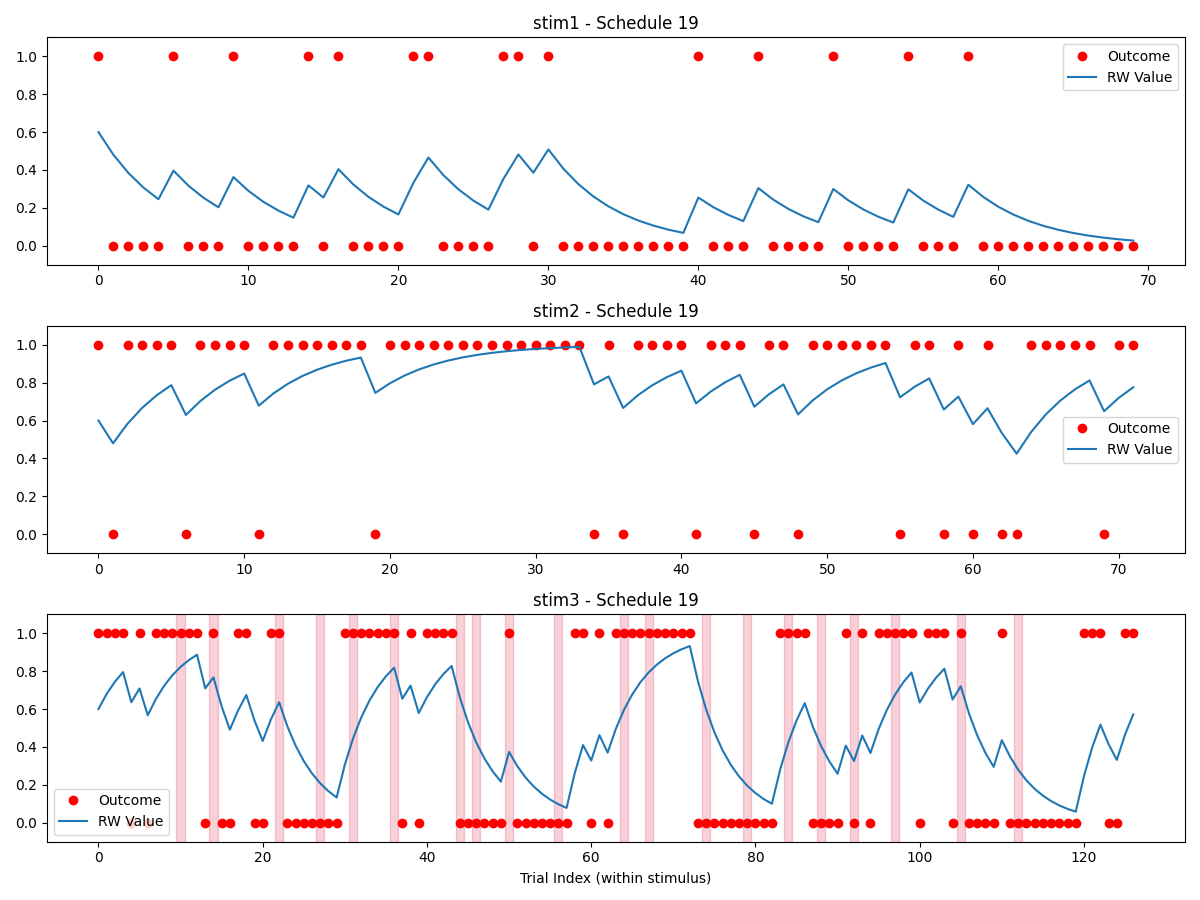

Values plotted in this chart, from the file beside it:
stimulus, outcome, ISI, ITI, stim3_state, reversal, trial_type, expectedness, trial_since_reversal, sigma_switch, reinforcement_low, reinforcement_high, stim1_pct, stim2_pct, stim3_pct, alpha, no_decisions_per_type, oddball_cutoff
stim2, 1, 2565, 2589, high, , rating, regular, , 2, 0.2, 0.8, 0.25, 0.25, 0.5, 0.2, 4, 6
stim1, 1, 2415, 2634, low, , rating, oddball, , 2, 0.2, 0.8, 0.25, 0.25, 0.5, 0.2, 4, 6
stim3, 1, 2319, 2584, high, 0, rating, regular, 2, 2, 0.2, 0.8, 0.25, 0.25, 0.5, 0.2, 4, 6
stim3, 1, 2466, 2512, high, 0, rating, regular, 3, 2, 0.2, 0.8, 0.25, 0.25, 0.5, 0.2, 4, 6
stim1, 0, 2247, 2644, low, , rating, regular, , 2, 0.2, 0.8, 0.25, 0.25, 0.5, 0.2, 4, 6
stim2, 0, 2796, 2336, high, , rating, oddball, , 2, 0.2, 0.8, 0.25, 0.25, 0.5, 0.2, 4, 6
stim2, 1, 2398, 2314, high, , rating, regular, , 2, 0.2, 0.8, 0.25, 0.25, 0.5, 0.2, 4, 6
stim1, 0, 2567, 2909, low, , rating, regular, , 2, 0.2, 0.8, 0.25, 0.25, 0.5, 0.2, 4, 6
stim1, 0, 2491, 2435, low, , rating, regular, , 2, 0.2, 0.8, 0.25, 0.25, 0.5, 0.2, 4, 6
stim3, 1, 2277, 2632, high, 0, rating, regular, 4, 2, 0.2, 0.8, 0.25, 0.25, 0.5, 0.2, 4, 6
stim3, 1, 2421, 2542, high, 0, rating, regular, 5, 2, 0.2, 0.8, 0.25, 0.25, 0.5, 0.2, 4, 6
stim1, 0, 2266, 2676, low, , rating, regular, , 2, 0.2, 0.8, 0.25, 0.25, 0.5, 0.2, 4, 6
stim3, 0, 2557, 2588, high, 0, rating, oddball, 6, 2, 0.2, 0.8, 0.25, 0.25, 0.5, 0.2, 4, 6
stim3, 1, 2626, 2539, high, 0, rating, regular, 7, 2, 0.2, 0.8, 0.25, 0.25, 0.5, 0.2, 4, 6
stim3, 0, 2292, 2542, high, 0, rating, oddball, 8, 2, 0.2, 0.8, 0.25, 0.25, 0.5, 0.2, 4, 6
stim2, 1, 2420, 2347, high, , rating, regular, , 2, 0.2, 0.8, 0.25, 0.25, 0.5, 0.2, 4, 6
stim3, 1, 2747, 2399, high, 0, rating, regular, 9, 2, 0.2, 0.8, 0.25, 0.25, 0.5, 0.2, 4, 6
stim3, 1, 2622, 2332, high, 0, rating, regular, 10, 2, 0.2, 0.8, 0.25, 0.25, 0.5, 0.2, 4, 6
stim3, 1, 2509, 2499, high, 0, rating, regular, 11, 2, 0.2, 0.8, 0.25, 0.25, 0.5, 0.2, 4, 6
stim2, 1, 2486, 2538, high, , rating, regular, , 2, 0.2, 0.8, 0.25, 0.25, 0.5, 0.2, 4, 6
stim1, 1, 2286, 2503, low, , rating, oddball, , 2, 0.2, 0.8, 0.25, 0.25, 0.5, 0.2, 4, 6
DECISION_stim1_vs_stim2_, , , , , , decision, , , 2, 0.2, 0.8, 0.25, 0.25, 0.5, 0.2, 4, 6
stim3, 1, 2147, 2488, high, 0, rating, regular, 12, 2, 0.2, 0.8, 0.25, 0.25, 0.5, 0.2, 4, 6
stim3, 1, 2630, 2497, high, 0, rating, regular, 13, 2, 0.2, 0.8, 0.25, 0.25, 0.5, 0.2, 4, 6
stim2, 1, 2544, 2213, high, , rating, regular, , 2, 0.2, 0.8, 0.25, 0.25, 0.5, 0.2, 4, 6
stim2, 0, 2668, 2688, high, , rating, oddball, , 2, 0.2, 0.8, 0.25, 0.25, 0.5, 0.2, 4, 6
stim1, 0, 2537, 2487, low, , rating, regular, , 2, 0.2, 0.8, 0.25, 0.25, 0.5, 0.2, 4, 6
stim1, 0, 2629, 2328, low, , rating, regular, , 2, 0.2, 0.8, 0.25, 0.25, 0.5, 0.2, 4, 6
stim2, 1, 2471, 2401, high, , rating, regular, , 2, 0.2, 0.8, 0.25, 0.25, 0.5, 0.2, 4, 6
stim3, 1, 2916, 2465, high, 0, rating, regular, 14, 2, 0.2, 0.8, 0.25, 0.25, 0.5, 0.2, 4, 6
stim3, 0, 2573, 2465, high, 0, rating, oddball, 15, 2, 0.2, 0.8, 0.25, 0.25, 0.5, 0.2, 4, 6
stim3, 1, 2178, 2438, high, 0, rating, regular, 16, 2, 0.2, 0.8, 0.25, 0.25, 0.5, 0.2, 4, 6
DECISION_stim1_vs_stim2_, , , , , , decision, , , 2, 0.2, 0.8, 0.25, 0.25, 0.5, 0.2, 4, 6
stim2, 1, 2644, 2759, high, , rating, regular, , 2, 0.2, 0.8, 0.25, 0.25, 0.5, 0.2, 4, 6
stim3, 0, 2325, 2703, low, 1, rating, regular, 1, 2, 0.2, 0.8, 0.25, 0.25, 0.5, 0.2, 4, 6
stim3, 0, 2304, 2172, low, 1, rating, regular, 2, 2, 0.2, 0.8, 0.25, 0.25, 0.5, 0.2, 4, 6
stim2, 1, 2282, 2743, high, , rating, regular, , 2, 0.2, 0.8, 0.25, 0.25, 0.5, 0.2, 4, 6
stim2, 1, 2430, 2159, high, , rating, regular, , 2, 0.2, 0.8, 0.25, 0.25, 0.5, 0.2, 4, 6
stim3, 1, 2618, 2596, low, 1, rating, oddball-early, 3, 2, 0.2, 0.8, 0.25, 0.25, 0.5, 0.2, 4, 6
stim1, 0, 2209, 2660, low, , rating, regular, , 2, 0.2, 0.8, 0.25, 0.25, 0.5, 0.2, 4, 6
stim3, 1, 2622, 2630, low, 1, rating, oddball-early, 4, 2, 0.2, 0.8, 0.25, 0.25, 0.5, 0.2, 4, 6
stim3, 0, 2364, 2557, low, 1, rating, regular, 5, 2, 0.2, 0.8, 0.25, 0.25, 0.5, 0.2, 4, 6
stim2, 0, 2662, 2677, high, , rating, oddball, , 2, 0.2, 0.8, 0.25, 0.25, 0.5, 0.2, 4, 6
stim2, 1, 2344, 2461, high, , rating, regular, , 2, 0.2, 0.8, 0.25, 0.25, 0.5, 0.2, 4, 6
stim3, 0, 2695, 2114, low, 1, rating, regular, 6, 2, 0.2, 0.8, 0.25, 0.25, 0.5, 0.2, 4, 6
stim3, 1, 2426, 2627, low, 1, rating, oddball, 7, 2, 0.2, 0.8, 0.25, 0.25, 0.5, 0.2, 4, 6
stim3, 1, 2282, 2580, low, 1, rating, oddball, 8, 2, 0.2, 0.8, 0.25, 0.25, 0.5, 0.2, 4, 6
stim2, 1, 2174, 2559, high, , rating, regular, , 2, 0.2, 0.8, 0.25, 0.25, 0.5, 0.2, 4, 6
DECISION_stim1_vs_stim2_, , , , , , decision, , , 2, 0.2, 0.8, 0.25, 0.25, 0.5, 0.2, 4, 6
stim2, 1, 2415, 2301, high, , rating, regular, , 2, 0.2, 0.8, 0.25, 0.25, 0.5, 0.2, 4, 6
stim3, 0, 2577, 2408, low, 1, rating, regular, 9, 2, 0.2, 0.8, 0.25, 0.25, 0.5, 0.2, 4, 6
stim1, 1, 2617, 2308, low, , rating, oddball, , 2, 0.2, 0.8, 0.25, 0.25, 0.5, 0.2, 4, 6
stim3, 0, 2409, 2605, low, 1, rating, regular, 10, 2, 0.2, 0.8, 0.25, 0.25, 0.5, 0.2, 4, 6
stim3, 0, 2636, 2421, low, 1, rating, regular, 11, 2, 0.2, 0.8, 0.25, 0.25, 0.5, 0.2, 4, 6
stim1, 0, 2221, 2710, low, , rating, regular, , 2, 0.2, 0.8, 0.25, 0.25, 0.5, 0.2, 4, 6
stim3, 0, 2604, 2417, low, 1, rating, regular, 12, 2, 0.2, 0.8, 0.25, 0.25, 0.5, 0.2, 4, 6
stim1, 0, 2537, 2512, low, , rating, regular, , 2, 0.2, 0.8, 0.25, 0.25, 0.5, 0.2, 4, 6
stim1, 0, 2325, 2305, low, , rating, regular, , 2, 0.2, 0.8, 0.25, 0.25, 0.5, 0.2, 4, 6
stim2, 1, 2539, 2894, high, , rating, regular, , 2, 0.2, 0.8, 0.25, 0.25, 0.5, 0.2, 4, 6
stim1, 0, 2614, 2472, low, , rating, regular, , 2, 0.2, 0.8, 0.25, 0.25, 0.5, 0.2, 4, 6
... 229 more rows
